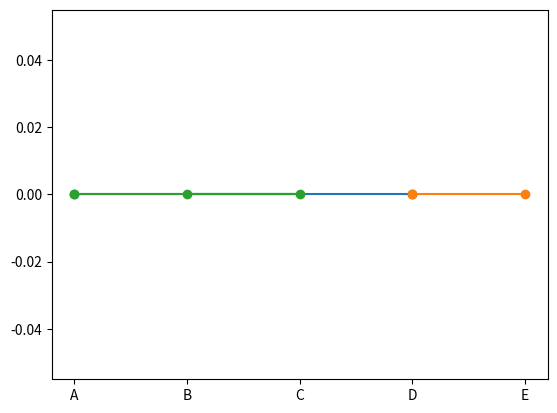

Recreate this plot in Python.
import numpy as np

# Define vertex set and edge set
V = ['A', 'B', 'C', 'D', 'E']
E = [{V[0], V[3]}, {V[3], V[4]}, {V[0], V[1], V[2]}]

def order(hypergraph):
    return len(hypergraph)

def size(hypergraph):
    return len(hypergraph)

import matplotlib.pyplot as plt

# 2D Visualization
# Example: Plotting hyperedges as curves
for edge in E:
    x = [V.index(vertex) for vertex in edge]
    y = np.zeros(len(x))
    plt.plot(x, y, marker='o')

plt.xticks(range(len(V)), V)
plt.show()
